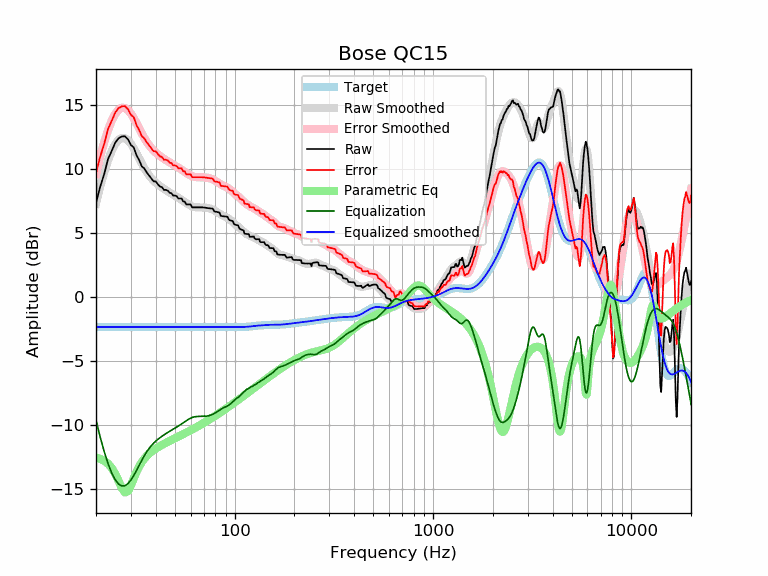

Source data for this figure (header and first rows):
frequency, raw, error, smoothed, error_smoothed, equalization, parametric_eq, equalized_raw, equalized_smoothed, target
20, 7.31, 9.66, 7.27, 9.62, -9.62, -12.53, -2.31, -2.35, -2.35
21, 8.59, 10.94, 8.60, 10.95, -10.95, -12.64, -2.36, -2.35, -2.35
22, 9.58, 11.94, 9.72, 12.08, -12.08, -12.80, -2.49, -2.35, -2.35
23, 10.75, 13.10, 10.66, 13.01, -13.01, -13.02, -2.26, -2.35, -2.35
24, 11.38, 13.74, 11.39, 13.75, -13.75, -13.35, -2.36, -2.35, -2.35
25, 12.03, 14.38, 11.93, 14.28, -14.28, -13.80, -2.25, -2.35, -2.35
26, 12.38, 14.73, 12.26, 14.61, -14.61, -14.37, -2.24, -2.35, -2.35
27, 12.52, 14.87, 12.41, 14.76, -14.76, -14.94, -2.24, -2.35, -2.35
28, 12.53, 14.88, 12.38, 14.74, -14.74, -15.27, -2.21, -2.35, -2.35
29, 12.28, 14.64, 12.22, 14.57, -14.57, -15.16, -2.29, -2.35, -2.35
30, 11.85, 14.20, 11.94, 14.30, -14.30, -14.72, -2.45, -2.35, -2.35
31, 11.66, 14.01, 11.59, 13.94, -13.94, -14.16, -2.28, -2.35, -2.35
32, 11.04, 13.40, 11.20, 13.55, -13.55, -13.66, -2.51, -2.35, -2.35
33, 10.68, 13.03, 10.80, 13.15, -13.15, -13.24, -2.47, -2.35, -2.35
34, 10.20, 12.55, 10.41, 12.76, -12.76, -12.90, -2.57, -2.35, -2.35
35, 10.02, 12.38, 10.06, 12.41, -12.41, -12.64, -2.39, -2.35, -2.35
36, 9.72, 12.07, 9.75, 12.10, -12.10, -12.42, -2.38, -2.35, -2.35
37, 9.48, 11.84, 9.48, 11.84, -11.84, -12.24, -2.35, -2.35, -2.35
38, 9.25, 11.60, 9.26, 11.61, -11.61, -12.09, -2.36, -2.35, -2.35
39, 9.01, 11.37, 9.07, 11.42, -11.42, -11.96, -2.41, -2.35, -2.35
40, 9.01, 11.36, 8.91, 11.26, -11.26, -11.85, -2.25, -2.35, -2.35
41, 8.79, 11.14, 8.77, 11.12, -11.12, -11.74, -2.33, -2.35, -2.35
42, 8.61, 10.96, 8.64, 10.99, -10.99, -11.65, -2.38, -2.35, -2.35
43, 8.56, 10.92, 8.53, 10.88, -10.88, -11.56, -2.31, -2.35, -2.35
44, 8.34, 10.69, 8.42, 10.77, -10.77, -11.47, -2.43, -2.35, -2.35
45, 8.35, 10.70, 8.32, 10.67, -10.67, -11.40, -2.33, -2.35, -2.35
46, 8.29, 10.64, 8.23, 10.58, -10.58, -11.32, -2.29, -2.35, -2.35
47, 8.12, 10.48, 8.14, 10.49, -10.49, -11.25, -2.37, -2.35, -2.35
48, 8.08, 10.43, 8.05, 10.41, -10.41, -11.18, -2.32, -2.35, -2.35
49, 7.90, 10.25, 7.97, 10.32, -10.32, -11.11, -2.42, -2.35, -2.35
50, 7.90, 10.25, 7.89, 10.24, -10.24, -11.04, -2.34, -2.35, -2.35
51, 7.86, 10.21, 7.81, 10.16, -10.16, -10.97, -2.31, -2.35, -2.35
52, 7.67, 10.03, 7.73, 10.08, -10.08, -10.91, -2.41, -2.35, -2.35
53, 7.67, 10.02, 7.65, 10.00, -10.00, -10.85, -2.33, -2.35, -2.35
54, 7.67, 10.02, 7.57, 9.92, -9.92, -10.78, -2.25, -2.35, -2.35
55, 7.44, 9.79, 7.48, 9.83, -9.83, -10.72, -2.39, -2.35, -2.35
56, 7.44, 9.79, 7.40, 9.75, -9.75, -10.66, -2.31, -2.35, -2.35
57, 7.21, 9.57, 7.32, 9.67, -9.67, -10.60, -2.45, -2.35, -2.35
58, 7.21, 9.57, 7.24, 9.59, -9.59, -10.54, -2.38, -2.35, -2.35
59, 7.21, 9.56, 7.17, 9.52, -9.52, -10.48, -2.31, -2.35, -2.35
60, 7.21, 9.56, 7.11, 9.47, -9.47, -10.42, -2.25, -2.35, -2.35
61, 6.98, 9.34, 7.07, 9.42, -9.42, -10.36, -2.43, -2.35, -2.35
62, 6.98, 9.34, 7.03, 9.38, -9.38, -10.30, -2.40, -2.35, -2.35
63, 6.99, 9.34, 7.00, 9.36, -9.36, -10.24, -2.37, -2.35, -2.35
64, 6.99, 9.34, 6.99, 9.34, -9.34, -10.18, -2.35, -2.35, -2.35
65, 6.99, 9.34, 6.98, 9.33, -9.33, -10.12, -2.34, -2.35, -2.35
66, 6.99, 9.34, 6.98, 9.33, -9.33, -10.06, -2.34, -2.35, -2.35
67, 6.99, 9.34, 6.98, 9.33, -9.33, -10.01, -2.34, -2.35, -2.35
68, 6.99, 9.34, 6.98, 9.33, -9.33, -9.95, -2.34, -2.35, -2.35
69, 6.98, 9.34, 6.98, 9.33, -9.33, -9.89, -2.34, -2.35, -2.35
70, 6.97, 9.32, 6.97, 9.32, -9.32, -9.83, -2.35, -2.35, -2.35
71, 6.96, 9.31, 6.97, 9.32, -9.32, -9.78, -2.36, -2.35, -2.35
72, 6.94, 9.30, 6.96, 9.31, -9.31, -9.72, -2.36, -2.35, -2.35
73, 6.93, 9.28, 6.94, 9.29, -9.29, -9.66, -2.37, -2.35, -2.35
74, 6.91, 9.27, 6.92, 9.28, -9.28, -9.61, -2.36, -2.35, -2.35
75, 6.90, 9.26, 6.90, 9.25, -9.25, -9.55, -2.35, -2.35, -2.35
76, 6.90, 9.25, 6.87, 9.22, -9.22, -9.50, -2.32, -2.35, -2.35
77, 6.89, 9.24, 6.83, 9.19, -9.19, -9.44, -2.29, -2.35, -2.35
78, 6.83, 9.18, 6.79, 9.14, -9.14, -9.39, -2.32, -2.35, -2.35
79, 6.66, 9.01, 6.75, 9.10, -9.10, -9.33, -2.44, -2.35, -2.35
... 553 more rows
